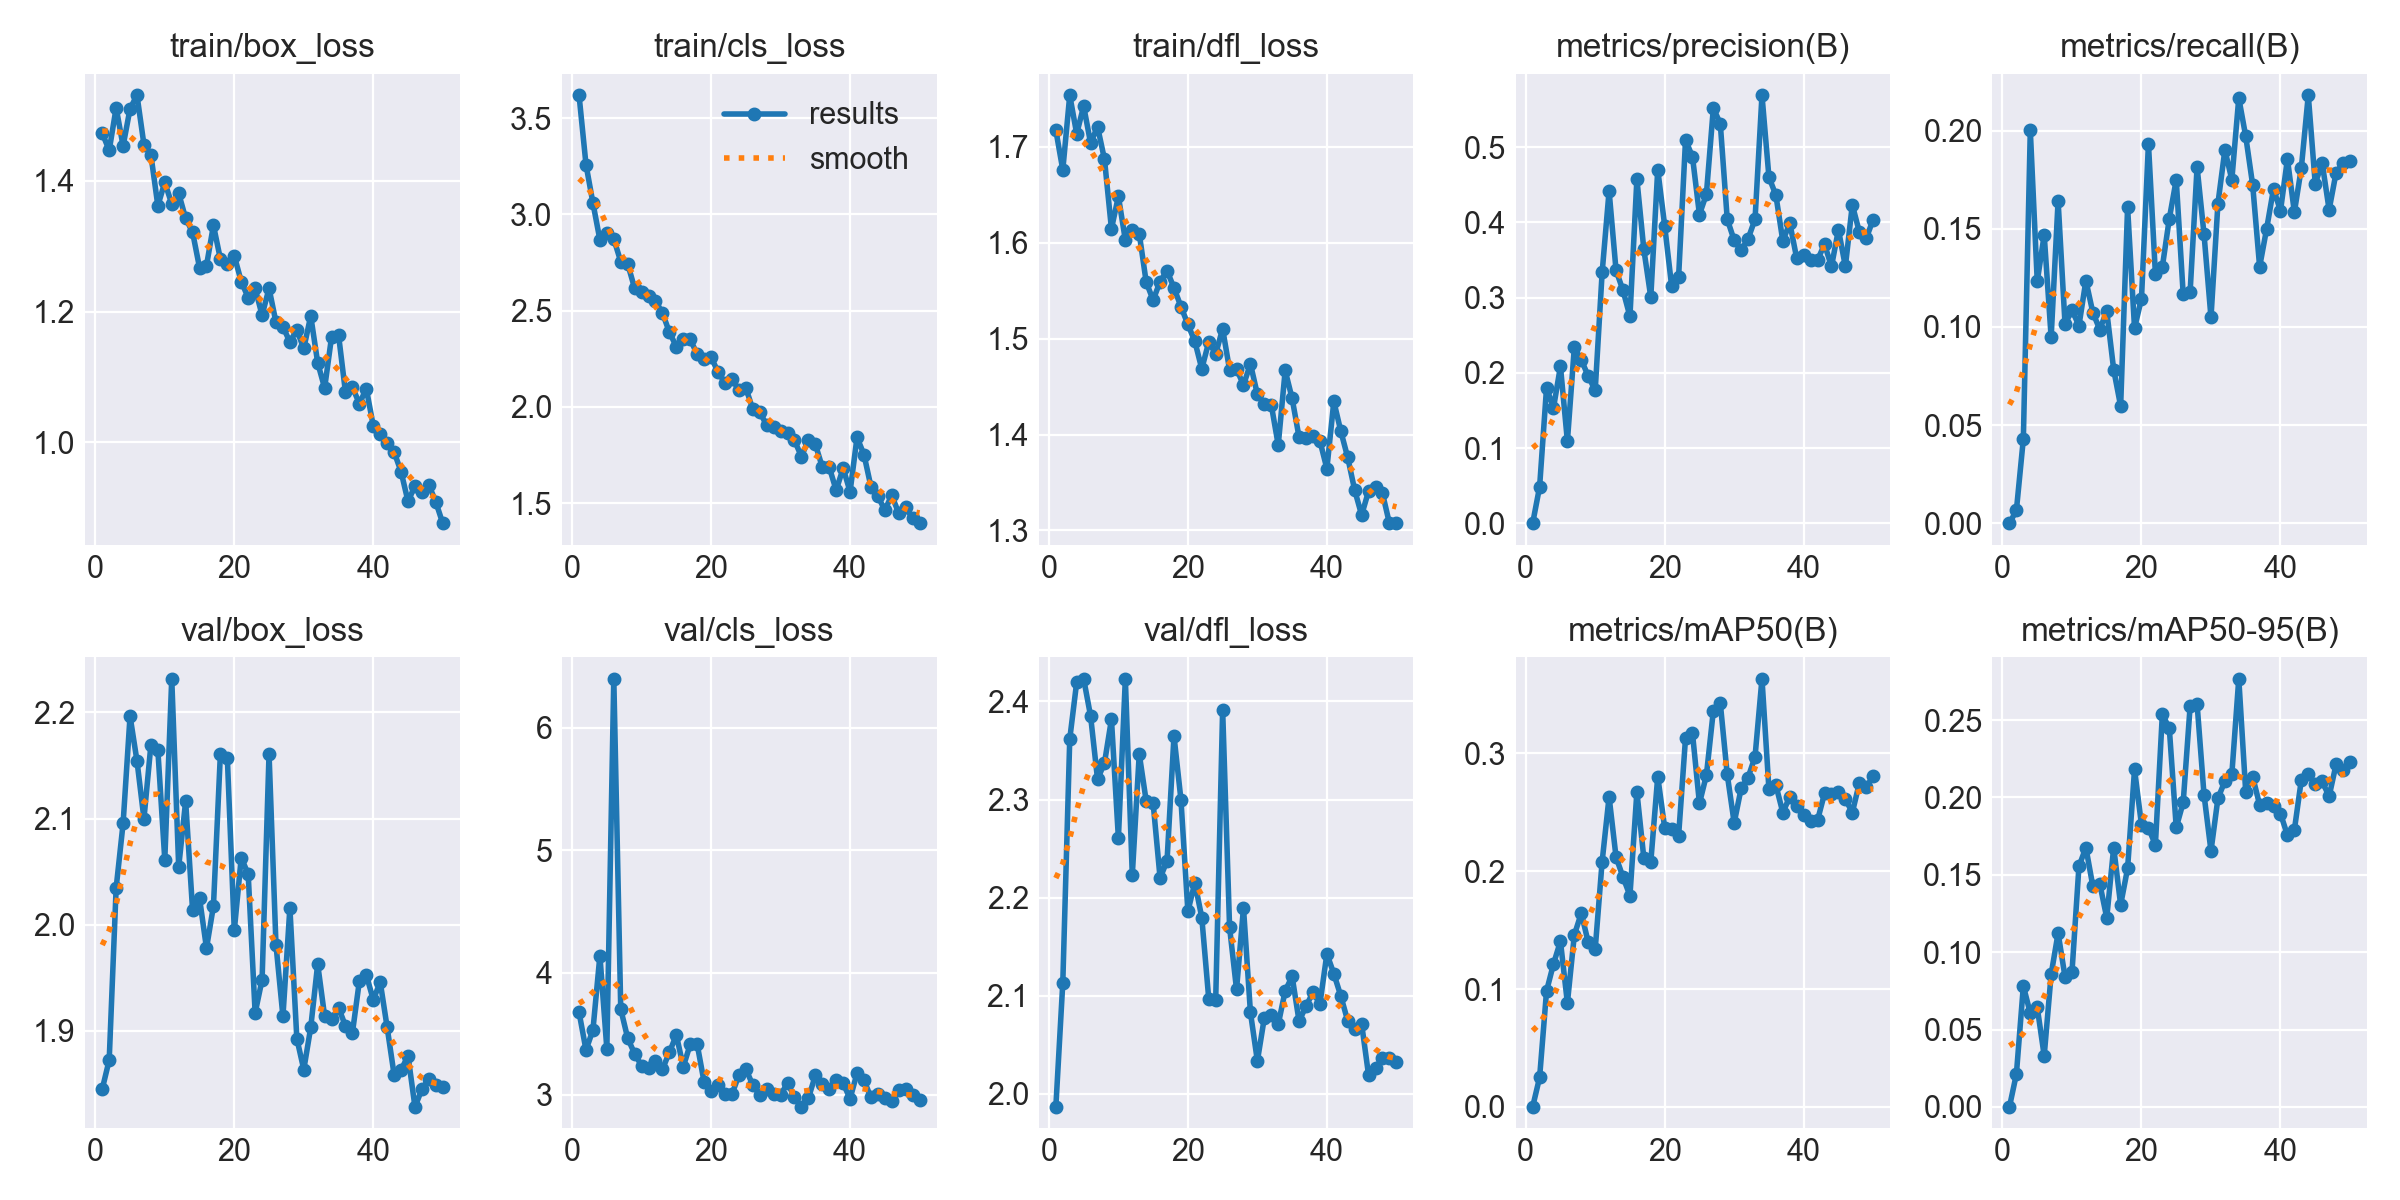

The data file committed next to this chart (first rows):
epoch, time, train/box_loss, train/cls_loss, train/dfl_loss, metrics/precision(B), metrics/recall(B), metrics/mAP50(B), metrics/mAP50-95(B), val/box_loss, val/cls_loss, val/dfl_loss, lr/pg0, lr/pg1, lr/pg2
1, 7, 1.473, 3.618, 1.718, 0, 0, 0, 0, 1.845, 3.676, 1.986, 0.00027, 0.00027, 0.00027
2, 13.51, 1.447, 3.258, 1.676, 0.04846, 0.00667, 0.02493, 0.02123, 1.873, 3.368, 2.113, 0.0005391, 0.0005391, 0.0005391
3, 20, 1.512, 3.058, 1.754, 0.1802, 0.04302, 0.09833, 0.07811, 2.035, 3.532, 2.362, 0.0007971, 0.0007971, 0.0007971
4, 26.41, 1.454, 2.867, 1.714, 0.1534, 0.2001, 0.1213, 0.06048, 2.095, 4.139, 2.42, 0.0009406, 0.0009406, 0.0009406
5, 32.77, 1.511, 2.906, 1.743, 0.2086, 0.1232, 0.1406, 0.06434, 2.197, 3.378, 2.423, 0.0009208, 0.0009208, 0.0009208
6, 39.31, 1.531, 2.872, 1.704, 0.1092, 0.1469, 0.08813, 0.03304, 2.154, 6.401, 2.385, 0.000901, 0.000901, 0.000901
7, 45.79, 1.456, 2.754, 1.721, 0.2342, 0.09474, 0.1459, 0.08565, 2.1, 3.701, 2.321, 0.0008812, 0.0008812, 0.0008812
8, 52.16, 1.44, 2.743, 1.687, 0.2172, 0.1642, 0.1644, 0.1123, 2.169, 3.464, 2.337, 0.0008614, 0.0008614, 0.0008614
9, 58.56, 1.362, 2.616, 1.615, 0.1956, 0.1013, 0.1396, 0.08396, 2.165, 3.337, 2.382, 0.0008416, 0.0008416, 0.0008416
10, 66.14, 1.398, 2.599, 1.648, 0.1766, 0.1086, 0.1338, 0.0872, 2.061, 3.239, 2.261, 0.0008218, 0.0008218, 0.0008218
11, 72.52, 1.365, 2.574, 1.603, 0.3333, 0.1006, 0.2082, 0.1554, 2.232, 3.224, 2.423, 0.000802, 0.000802, 0.000802
12, 78.75, 1.381, 2.549, 1.614, 0.4416, 0.1236, 0.2631, 0.1676, 2.054, 3.281, 2.223, 0.0007822, 0.0007822, 0.0007822
13, 84.92, 1.343, 2.488, 1.61, 0.3362, 0.1073, 0.212, 0.1426, 2.116, 3.209, 2.346, 0.0007624, 0.0007624, 0.0007624
14, 91.26, 1.322, 2.388, 1.559, 0.3096, 0.0987, 0.195, 0.1442, 2.014, 3.349, 2.299, 0.0007426, 0.0007426, 0.0007426
15, 97.57, 1.267, 2.313, 1.54, 0.2749, 0.1081, 0.1793, 0.1222, 2.025, 3.489, 2.296, 0.0007228, 0.0007228, 0.0007228
16, 103.9, 1.27, 2.351, 1.56, 0.4573, 0.07825, 0.2674, 0.1676, 1.978, 3.231, 2.22, 0.000703, 0.000703, 0.000703
17, 110.2, 1.332, 2.35, 1.571, 0.3639, 0.05971, 0.2111, 0.1306, 2.017, 3.414, 2.237, 0.0006832, 0.0006832, 0.0006832
18, 116.5, 1.28, 2.274, 1.553, 0.3005, 0.1609, 0.2079, 0.1541, 2.161, 3.414, 2.365, 0.0006634, 0.0006634, 0.0006634
19, 122.8, 1.273, 2.251, 1.534, 0.4701, 0.09942, 0.2803, 0.2181, 2.157, 3.103, 2.3, 0.0006436, 0.0006436, 0.0006436
20, 129.2, 1.285, 2.257, 1.515, 0.3953, 0.1144, 0.2369, 0.1823, 1.995, 3.035, 2.186, 0.0006238, 0.0006238, 0.0006238
21, 135.4, 1.246, 2.183, 1.497, 0.3151, 0.1933, 0.2361, 0.1803, 2.063, 3.085, 2.215, 0.000604, 0.000604, 0.000604
22, 141.6, 1.221, 2.124, 1.469, 0.3271, 0.1272, 0.23, 0.1694, 2.048, 3.006, 2.18, 0.0005842, 0.0005842, 0.0005842
23, 147.9, 1.236, 2.146, 1.496, 0.5094, 0.1306, 0.3131, 0.2536, 1.917, 3.005, 2.097, 0.0005644, 0.0005644, 0.0005644
24, 154.2, 1.194, 2.088, 1.484, 0.4869, 0.1551, 0.3171, 0.2448, 1.948, 3.163, 2.095, 0.0005446, 0.0005446, 0.0005446
25, 160.5, 1.236, 2.099, 1.51, 0.4103, 0.175, 0.2576, 0.1806, 2.161, 3.212, 2.392, 0.0005248, 0.0005248, 0.0005248
26, 166.7, 1.183, 1.988, 1.467, 0.4373, 0.1167, 0.2814, 0.1967, 1.981, 3.081, 2.17, 0.000505, 0.000505, 0.000505
27, 172.9, 1.177, 1.973, 1.469, 0.5516, 0.118, 0.3361, 0.259, 1.914, 3.001, 2.106, 0.0004852, 0.0004852, 0.0004852
28, 179.2, 1.154, 1.906, 1.452, 0.5312, 0.1814, 0.3427, 0.2604, 2.016, 3.052, 2.189, 0.0004654, 0.0004654, 0.0004654
29, 185.5, 1.172, 1.895, 1.474, 0.4042, 0.1471, 0.2821, 0.2016, 1.893, 3.005, 2.083, 0.0004456, 0.0004456, 0.0004456
30, 191.9, 1.144, 1.878, 1.442, 0.376, 0.1048, 0.241, 0.1654, 1.863, 2.998, 2.033, 0.0004258, 0.0004258, 0.0004258
31, 198.2, 1.193, 1.864, 1.432, 0.3629, 0.1629, 0.2703, 0.1994, 1.903, 3.099, 2.077, 0.000406, 0.000406, 0.000406
32, 204.5, 1.122, 1.826, 1.431, 0.378, 0.1901, 0.2795, 0.2105, 1.963, 2.982, 2.08, 0.0003862, 0.0003862, 0.0003862
33, 210.8, 1.083, 1.743, 1.389, 0.404, 0.175, 0.2972, 0.215, 1.914, 2.903, 2.071, 0.0003664, 0.0003664, 0.0003664
34, 217, 1.161, 1.827, 1.467, 0.5688, 0.2166, 0.3634, 0.2767, 1.911, 2.973, 2.105, 0.0003466, 0.0003466, 0.0003466
35, 223.3, 1.164, 1.806, 1.438, 0.4601, 0.1971, 0.2695, 0.2034, 1.922, 3.16, 2.12, 0.0003268, 0.0003268, 0.0003268
36, 229.5, 1.076, 1.688, 1.397, 0.436, 0.1723, 0.273, 0.2134, 1.905, 3.092, 2.074, 0.000307, 0.000307, 0.000307
37, 235.7, 1.084, 1.687, 1.396, 0.375, 0.1306, 0.2497, 0.1952, 1.898, 3.051, 2.089, 0.0002872, 0.0002872, 0.0002872
38, 242.1, 1.059, 1.568, 1.398, 0.3992, 0.1498, 0.2632, 0.1967, 1.947, 3.12, 2.103, 0.0002674, 0.0002674, 0.0002674
39, 248.5, 1.082, 1.682, 1.393, 0.352, 0.1703, 0.2554, 0.1947, 1.953, 3.094, 2.091, 0.0002476, 0.0002476, 0.0002476
40, 254.8, 1.025, 1.56, 1.364, 0.3561, 0.1591, 0.2476, 0.1896, 1.929, 2.971, 2.143, 0.0002278, 0.0002278, 0.0002278
41, 268, 1.013, 1.842, 1.435, 0.3492, 0.1855, 0.2428, 0.1756, 1.946, 3.177, 2.122, 0.000208, 0.000208, 0.000208
42, 274.4, 0.9993, 1.753, 1.404, 0.35, 0.1584, 0.2434, 0.179, 1.903, 3.121, 2.1, 0.0001882, 0.0001882, 0.0001882
43, 280.7, 0.9849, 1.586, 1.376, 0.3708, 0.1809, 0.266, 0.2113, 1.859, 2.98, 2.074, 0.0001684, 0.0001684, 0.0001684
44, 287, 0.9549, 1.535, 1.342, 0.3413, 0.218, 0.2659, 0.215, 1.863, 3.009, 2.066, 0.0001486, 0.0001486, 0.0001486
45, 293.2, 0.9093, 1.466, 1.316, 0.3901, 0.1729, 0.2672, 0.2086, 1.877, 2.977, 2.071, 0.0001288, 0.0001288, 0.0001288
46, 299.5, 0.9332, 1.541, 1.341, 0.3415, 0.1835, 0.2612, 0.2103, 1.828, 2.955, 2.019, 0.000109, 0.000109, 0.000109
47, 305.8, 0.9242, 1.448, 1.346, 0.4232, 0.1597, 0.2498, 0.2007, 1.845, 3.045, 2.026, 8.92e-05, 8.92e-05, 8.92e-05
48, 313.1, 0.9346, 1.48, 1.339, 0.3875, 0.1786, 0.2746, 0.2214, 1.855, 3.045, 2.036, 6.94e-05, 6.94e-05, 6.94e-05
49, 319.8, 0.9084, 1.421, 1.307, 0.3787, 0.1833, 0.2713, 0.2178, 1.849, 2.998, 2.036, 4.96e-05, 4.96e-05, 4.96e-05
50, 326.4, 0.8757, 1.396, 1.308, 0.4037, 0.1843, 0.2806, 0.2228, 1.847, 2.956, 2.032, 2.98e-05, 2.98e-05, 2.98e-05
